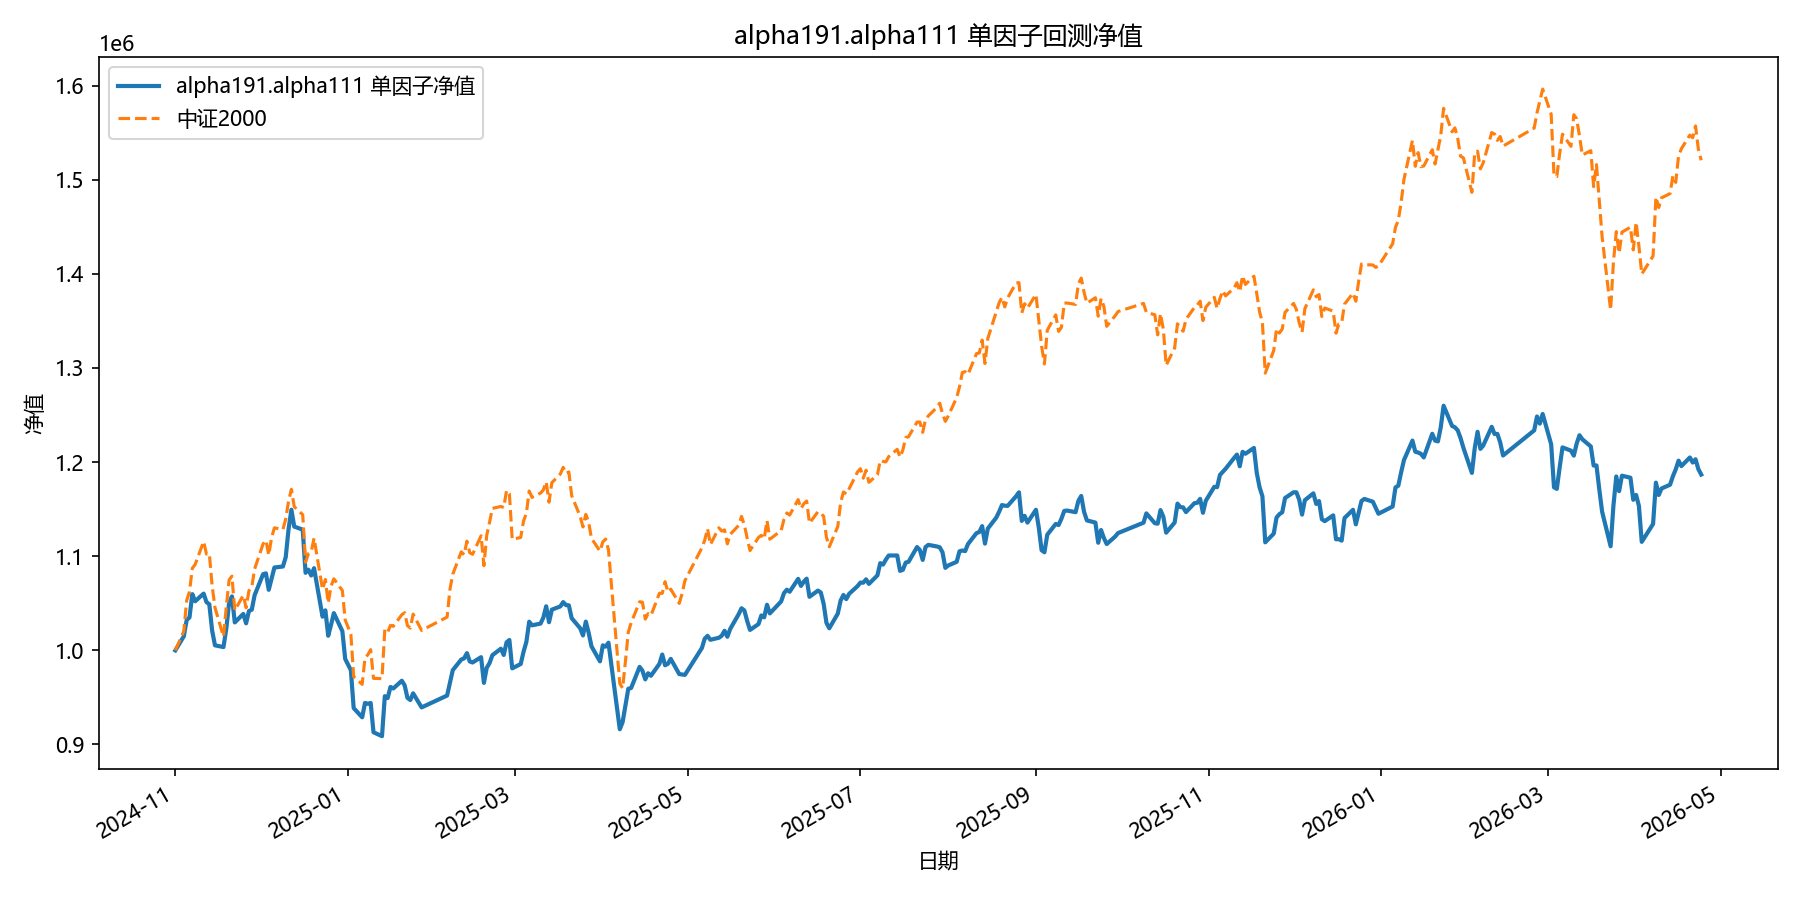

Data behind this chart, as committed beside it:
date, equity
2024-11-01, 1000000
2024-11-04, 1014954
2024-11-05, 1032177
2024-11-06, 1035027
2024-11-07, 1059754
2024-11-08, 1052164
2024-11-11, 1060305
2024-11-12, 1051265
2024-11-13, 1049004
2024-11-14, 1020999
2024-11-15, 1005354
2024-11-18, 1003507
2024-11-19, 1022888
2024-11-20, 1050783
2024-11-21, 1057364
2024-11-22, 1029693
2024-11-25, 1038689
2024-11-26, 1028705
2024-11-27, 1041829
2024-11-28, 1043185
2024-11-29, 1058580
2024-12-02, 1080931
2024-12-03, 1081809
2024-12-04, 1064349
2024-12-05, 1076159
2024-12-06, 1088053
2024-12-09, 1089094
2024-12-10, 1099084
2024-12-11, 1128956
2024-12-12, 1149383
2024-12-13, 1131484
2024-12-16, 1128264
2024-12-17, 1082403
2024-12-18, 1085763
2024-12-19, 1079560
2024-12-20, 1087330
2024-12-23, 1035789
2024-12-24, 1042512
2024-12-25, 1015510
2024-12-26, 1027171
2024-12-27, 1039570
2024-12-30, 1020367
2024-12-31, 990934
2025-01-02, 978978
2025-01-03, 938661
2025-01-06, 928890
2025-01-07, 944156
2025-01-08, 943276
2025-01-09, 944124
2025-01-10, 913002
2025-01-13, 908819
2025-01-14, 951318
2025-01-15, 949306
2025-01-16, 961129
2025-01-17, 959516
2025-01-20, 967746
2025-01-21, 962881
2025-01-22, 949540
2025-01-23, 947229
2025-01-24, 954364
... 299 more rows
